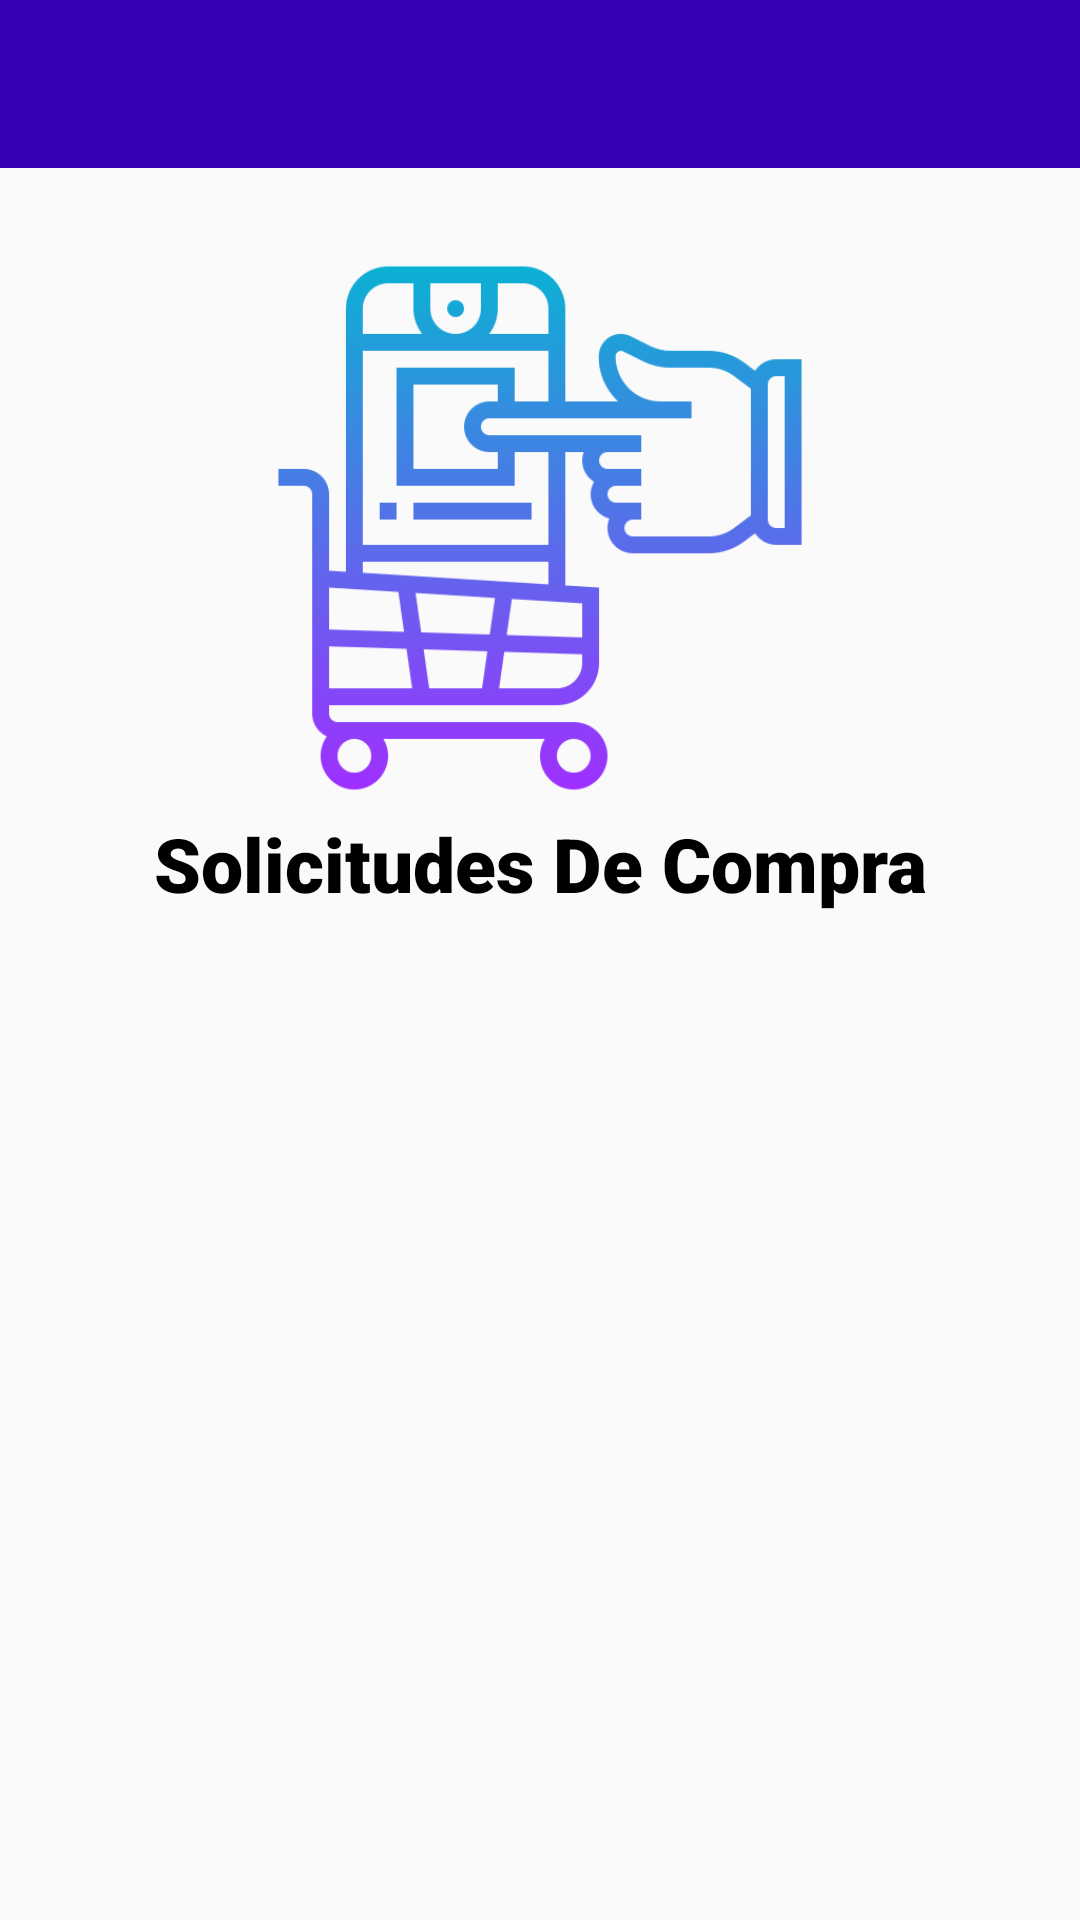

The Android layout XML behind this screen, and the referenced resources:
<!-- AndroidManifest.xml: application theme Theme.ProductosCasaCru -->
<!-- res/layout/activity_inicio_compras.xml -->
<?xml version="1.0" encoding="utf-8"?>
<LinearLayout xmlns:android="http://schemas.android.com/apk/res/android"
    xmlns:app="http://schemas.android.com/apk/res-auto"
    xmlns:tools="http://schemas.android.com/tools"
    android:layout_width="match_parent"
    android:layout_height="match_parent"
    android:orientation="vertical"
    tools:context=".Compras.InicioCompras">

    <androidx.appcompat.widget.Toolbar
        android:id="@+id/toolbar"
        android:layout_width="match_parent"
        android:layout_height="?attr/actionBarSize"
        android:background="@color/colorPrimaryDark"
        android:theme="@style/ToolbarColoredBlackArrow"
        app:popupTheme="@style/Theme.ProductosCasaCru"
        app:titleTextColor="@color/white"
        tools:ignore="MissingConstraints">
    </androidx.appcompat.widget.Toolbar>

    <ImageButton
        android:id="@+id/button5"
        android:layout_width="180dp"
        android:layout_height="180dp"
        android:layout_gravity="center"
        android:layout_marginLeft="30dp"
        android:layout_marginTop="30dp"
        android:layout_marginRight="30dp"
        android:background="@drawable/icon_solicitudes"
       android:foreground="@drawable/button_op5"
        android:onClick="Cambiar"
         />
    <TextView
        android:layout_width="match_parent"
        android:layout_height="wrap_content"
        android:layout_marginLeft="30dp"
        android:layout_marginRight="30dp"
        android:layout_marginTop="5dp"
        android:gravity="center"
        android:textSize="25sp"
        android:fontFamily="sans-serif-black"
        android:textColor="@color/black"
        android:text="Solicitudes De Compra"/>


</LinearLayout>
<!-- resources referenced by this layout -->
<resources>
  <color name="black">#FF000000</color>
  <color name="colorPrimaryDark">#3700B3</color>
  <color name="white">#FFFFFFFF</color>
  <!-- drawable button_op5 (drawable) -->
  <?xml version="1.0" encoding="utf-8"?>
  <shape xmlns:android="http://schemas.android.com/apk/res/android">
      <size
          android:width="150dp"
          android:height="150dp"
          ></size>
  
      <corners
          android:radius="20dp">
  
      </corners>
      <stroke
          android:width="8px"
          android:color="#0064FF"></stroke>
  </shape>
  <!-- drawable icon_solicitudes: png bitmap (drawable, 21848 bytes) -->
  <style name="Theme.ProductosCasaCru" parent="Theme.AppCompat.Light.NoActionBar">
          
          <item name="colorPrimary">@color/colorPrimary</item>
          <item name="colorPrimaryDark">@color/colorPrimaryDark</item>
          <item name="colorAccent">@color/colorAccent</item>
      </style>
  <style name="ToolbarColoredBlackArrow" parent="Theme.ProductosCasaCru">
          <item name="android:textColorSecondary">@android:color/white</item>
      </style>
  <color name="colorPrimary">#6200EE</color>
  <color name="colorAccent">#03DAC5</color>
</resources>
